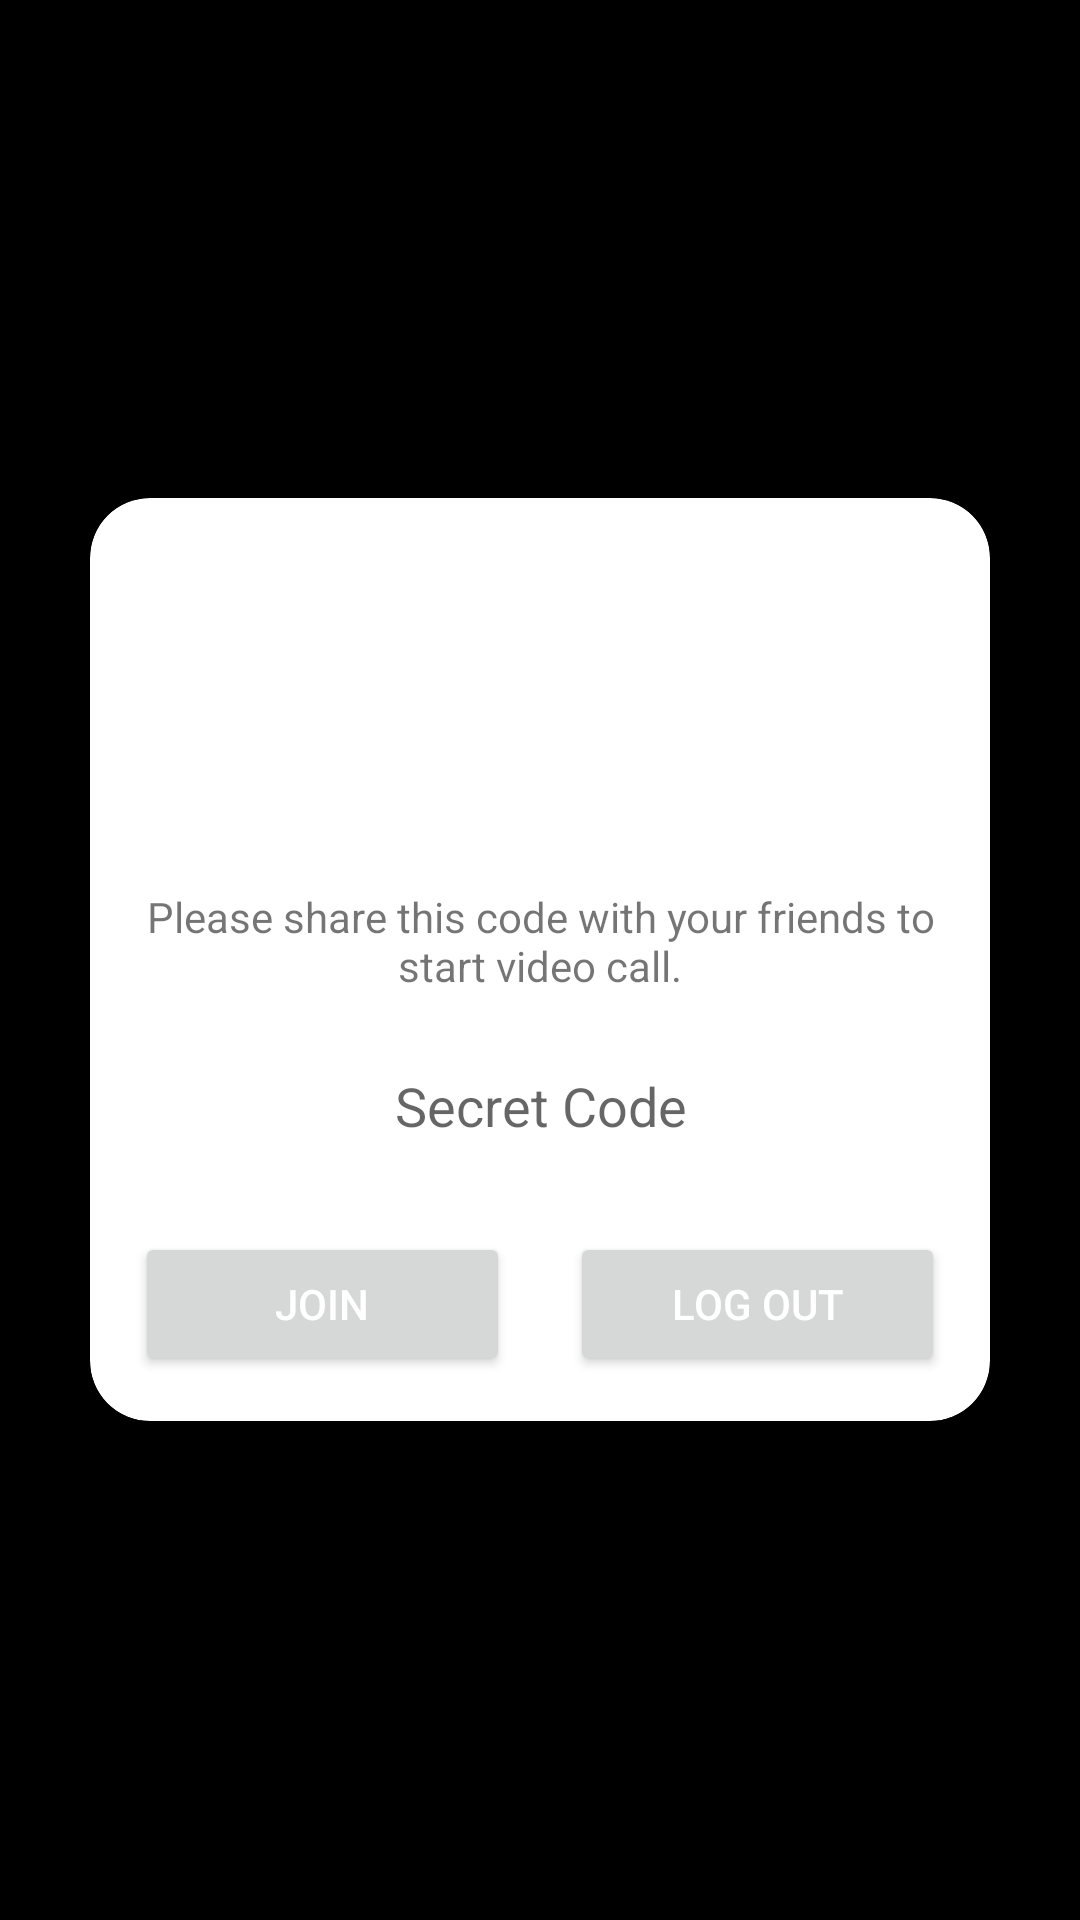

The Android layout XML behind this screen, and the referenced resources:
<!-- AndroidManifest.xml: application theme Theme.EasyVC -->
<!-- res/layout/activity_main.xml -->
<?xml version="1.0" encoding="utf-8"?>
<RelativeLayout xmlns:android="http://schemas.android.com/apk/res/android"
    xmlns:app="http://schemas.android.com/apk/res-auto"
    xmlns:tools="http://schemas.android.com/tools"
    android:layout_width="match_parent"
    android:layout_height="match_parent"
    tools:context=".MainActivity"
    android:background="@color/black"
    >
    <androidx.cardview.widget.CardView
        android:layout_width="match_parent"
        android:layout_height="wrap_content"
        android:layout_margin="30dp"
        android:layout_centerInParent="true"
        app:cardCornerRadius="20dp"
        android:elevation="20dp"
        app:cardElevation="300dp"
        android:background="#3E1313"
        >
        <LinearLayout
            android:layout_width="match_parent"
            android:layout_height="match_parent"
            android:layout_margin="5dp"
            android:orientation="vertical">
            <ImageView
                android:id="@+id/imageView3"
                android:layout_width="match_parent"
                android:layout_height="100dp"
                android:layout_margin="10dp"
                app:srcCompat="@drawable/dashboard" />
            <TextView
                android:id="@+id/textView2"
                android:layout_width="match_parent"
                android:layout_height="wrap_content"
                android:layout_margin="5dp"
                android:gravity="center"
                android:text="Please share this code with your friends to start video call." />
            <EditText
                android:id="@+id/codeBox"
                android:layout_width="match_parent"
                android:layout_height="wrap_content"
                android:layout_margin="10dp"
                android:background="@color/amp_gray"
                android:ems="10"
                android:gravity="center"
                android:hint="Secret Code"
                android:inputType="textPersonName"
                android:padding="10dp" />

            <LinearLayout
                android:layout_width="match_parent"
                android:layout_height="match_parent"
                android:orientation="horizontal">

                <Button
                    android:id="@+id/joinBtn"
                    android:layout_width="match_parent"
                    android:layout_height="wrap_content"
                    android:layout_margin="10dp"
                    android:layout_weight="1"
                    android:paddingLeft="20dp"
                    android:paddingRight="20dp"
                    android:text="Join"
                    android:textColor="@android:color/white" />


                <Button
                    android:id="@+id/logOut"
                    android:layout_width="match_parent"
                    android:layout_height="wrap_content"
                    android:layout_margin="10dp"
                    android:layout_weight="1"
                    android:drawablePadding="20dp"
                    android:paddingLeft="20dp"
                    android:paddingRight="20dp"
                    android:text="Log Out"
                    android:textColor="@android:color/white" />
            </LinearLayout>
        </LinearLayout>
    </androidx.cardview.widget.CardView>

</RelativeLayout>
<!-- resources referenced by this layout -->
<resources>
  <style name="Theme.EasyVC" parent="Theme.MaterialComponents.DayNight.DarkActionBar">
          
          <item name="colorPrimary">@color/purple_500</item>
          <item name="colorPrimaryVariant">@color/purple_700</item>
          <item name="colorOnPrimary">@color/white</item>
          
          <item name="colorSecondary">@color/teal_200</item>
          <item name="colorSecondaryVariant">@color/teal_700</item>
          <item name="colorOnSecondary">@color/black</item>
          
          <item name="android:statusBarColor" tools:targetApi="l">?attr/colorPrimaryVariant</item>
          
      </style>
  <!-- not gathered from this repository: default colours our renderer supplied (Android Studio template values) -->
  <color name="purple_500">#FF6200EE</color>
  <color name="purple_700">#FF3700B3</color>
  <color name="teal_200">#FF03DAC5</color>
  <color name="teal_700">#FF018786</color>
  <color name="black">#FF000000</color>
  <color name="white">#FFFFFFFF</color>
</resources>
